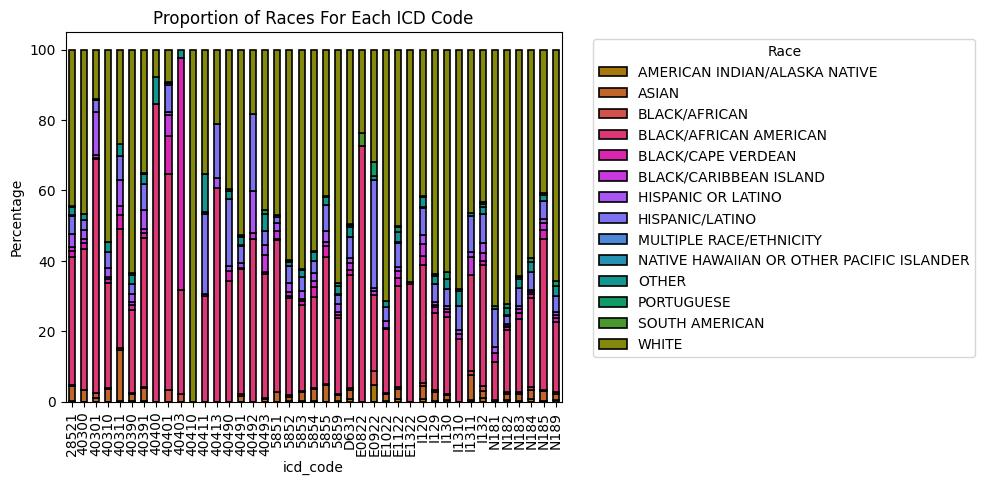

The file beside this chart, header and first rows:
icd_code, AMERICAN INDIAN/ALASKA NATIVE, ASIAN, BLACK/AFRICAN, BLACK/AFRICAN AMERICAN, BLACK/CAPE VERDEAN, BLACK/CARIBBEAN ISLAND, HISPANIC OR LATINO, HISPANIC/LATINO, MULTIPLE RACE/ETHNICITY, NATIVE HAWAIIAN OR OTHER PACIFIC ISLANDE…, OTHER, PORTUGUESE, SOUTH AMERICAN, WHITE
28521, 0.1597, 4.218, 0.2834, 36.37, 1.747, 1.076, 3.643, 5.323, 0.04684, 0.003603, 2.541, 0.2222, 0.04324, 44.33
40300, 0.0, 3.213, 0.04067, 39.98, 1.911, 0.976, 2.725, 2.725, 0.122, 0.0, 1.464, 0.0, 0.0, 46.85
40301, 0.0, 1.148, 1.216, 66.46, 0.4099, 0.9291, 12.12, 3.416, 0.02733, 0.0, 0.3143, 0.0, 0.0, 13.96
40310, 0.0, 3.588, 0.2665, 29.85, 1.056, 0.5535, 2.522, 4.551, 0.0205, 0.0, 2.809, 0.1743, 0.0, 54.61
40311, 0.04342, 14.63, 0.4559, 33.85, 4.082, 2.388, 7.62, 6.622, 0.06513, 0.0, 3.561, 0.0, 0.0, 26.68
40390, 0.1394, 1.987, 0.2887, 23.48, 1.466, 0.9536, 2.113, 2.995, 0.05487, 0.005932, 2.344, 0.6071, 0.03362, 63.54
40391, 0.2897, 3.563, 0.4112, 42.08, 1.435, 1.39, 5.297, 7.353, 0.05274, 0.005351, 2.818, 0.2553, 0.01835, 35.04
40400, 0.0, 0.0, 0.0, 84.62, 0.0, 0.0, 0.0, 0.0, 0.0, 0.0, 7.692, 0.0, 0.0, 7.692
40401, 0.0, 0.0, 3.209, 61.5, 10.7, 5.882, 1.07, 7.487, 0.5348, 0.0, 0.5348, 0.0, 0.0, 9.091
40403, 0.0, 0.0, 2.273, 29.55, 65.91, 0.0, 0.0, 0.0, 0.0, 0.0, 2.273, 0.0, 0.0, 0.0
40410, 0.0, 0.0, 0.0, 0.0, 0.0, 0.0, 0.0, 0.0, 0.0, 0.0, 0.0, 0.0, 0.0, 100.0
40411, 0.0, 0.0, 0.0, 30.06, 0.0, 0.0, 0.578, 22.54, 0.578, 0.0, 10.98, 0.0, 0.0, 35.26
40413, 0.0, 0.0, 0.0, 60.61, 0.0, 0.0, 3.03, 15.15, 0.0, 0.0, 0.0, 0.0, 0.0, 21.21
40490, 0.0, 0.0, 0.0, 34.3, 2.893, 0.0, 1.24, 19.01, 0.0, 0.0, 2.479, 0.0, 0.4132, 39.67
40491, 0.0, 1.595, 0.4556, 35.71, 0.1012, 0.07593, 1.519, 4.86, 0.05062, 0.0, 2.354, 0.3543, 0.3037, 52.62
40492, 0.0, 0.0, 0.0, 46.18, 0.0, 1.736, 11.81, 21.88, 0.0, 0.0, 0.0, 0.0, 0.0, 18.4
40493, 0.0, 0.8296, 0.06382, 35.29, 0.5743, 4.978, 2.68, 4.02, 0.0, 0.0, 4.914, 1.213, 0.0, 45.44
5851, 0.0, 2.605, 0.0, 43.26, 0.3398, 2.378, 2.265, 1.472, 0.0, 0.0, 0.7928, 0.0, 0.0, 46.89
5852, 0.2327, 1.037, 0.5526, 27.49, 0.6689, 1.028, 2.695, 4.838, 0.0, 0.009695, 1.163, 0.3587, 0.009695, 59.91
5853, 0.1209, 2.633, 0.3312, 24.43, 1.197, 0.5448, 2.118, 3.946, 0.04305, 0.001656, 2.115, 0.2517, 0.02815, 62.24
5854, 0.285, 3.287, 0.4048, 25.81, 2.889, 1.671, 2.141, 3.4, 0.01619, 0.009716, 2.662, 0.1652, 0.09716, 57.16
5855, 0.0, 4.613, 0.3596, 36.19, 2.901, 1.19, 3.187, 7.266, 0.0372, 0.0, 2.405, 0.062, 0.0744, 41.71
5859, 0.179, 1.612, 0.2668, 21.55, 1.068, 0.7929, 2.203, 2.733, 0.06349, 0.006754, 2.428, 0.8456, 0.02229, 66.22
D631, 0.6831, 2.584, 0.6, 32, 1.382, 2.186, 1.351, 5.892, 0.05618, 0.02247, 2.861, 0.618, 0.09887, 49.67
E0822, 0.0, 0.0, 0.0, 72.64, 0.0, 0.0, 0.0, 0.0, 0.0, 0.0, 0.0, 0.0, 3.774, 23.58
E0922, 4.819, 0.0, 3.815, 21.69, 0.0, 1.205, 0.8032, 30.72, 0.0, 0.0, 1.004, 4.016, 0.0, 31.93
E1022, 0.1154, 2.161, 0.2629, 18.02, 0.04488, 0.218, 2.212, 3.86, 0.0, 0.0, 1.577, 0.0, 0.0, 71.53
E1122, 0.6269, 2.915, 0.7127, 28.61, 2.381, 1.94, 1.101, 6.872, 0.04291, 0.02093, 3.093, 1.399, 0.1497, 50.14
E1322, 0.0, 0.0, 0.0, 33.51, 0.0, 0.0, 0.0, 0.5319, 0.0, 0.0, 0.0, 0.0, 0.0, 65.96
I120, 0.8296, 3.576, 0.7985, 33.73, 2.544, 3.232, 2.493, 7.875, 0.08367, 0.01913, 2.845, 0.3395, 0.04781, 41.59
I129, 0.2369, 2.572, 0.526, 21.85, 1.571, 0.7441, 0.7963, 4.991, 0.0522, 0.05621, 2.196, 0.534, 0.07093, 63.81
I130, 0.4254, 1.35, 0.3987, 21.84, 1.495, 0.9293, 0.7425, 4.759, 0.004446, 0.02223, 2.863, 1.89, 0.1289, 63.15
I1310, 0.0, 0.0, 0.0, 17.71, 0.0, 1.451, 1.161, 6.821, 0.0, 0.0, 4.354, 0.4354, 0.0, 68.07
I1311, 0.3448, 7.241, 1.034, 27.24, 0.0, 5.172, 1.379, 10.34, 0.0, 0.0, 0.6897, 0.0, 0.0, 46.55
I132, 1.118, 2.025, 1.304, 34.23, 1.237, 2.236, 2.849, 8.28, 0.0, 0.07058, 2.036, 0.8692, 0.364, 43.38
N181, 0.0, 0.3699, 0.0, 10.97, 2.343, 0.0, 1.726, 10.85, 0.0, 0.0, 0.9864, 0.0, 0.0, 72.75
N182, 0.408, 1.734, 0.6375, 17.63, 0.7523, 0.3825, 0.4208, 2.486, 0.1148, 0.06375, 1.836, 1.288, 0.01275, 72.23
N183, 0.2637, 1.95, 0.5681, 20.7, 1.825, 1.005, 0.7893, 5.197, 0.03716, 0.03362, 2.508, 0.6442, 0.04247, 64.44
N184, 0.8481, 2.56, 0.7164, 25.28, 1.122, 0.5742, 0.4688, 5.336, 0.0, 0.0, 2.787, 0.9692, 0.02107, 59.31
N185, 0.2345, 2.814, 0.3182, 42.76, 2.696, 1.892, 1.172, 4.974, 0.134, 0.0335, 1.641, 0.4857, 0.0, 40.85
N189, 0.3585, 1.915, 0.3864, 20.06, 1.102, 0.8146, 0.7715, 4.638, 0.0152, 0.04814, 2.643, 1.373, 0.1419, 65.73
